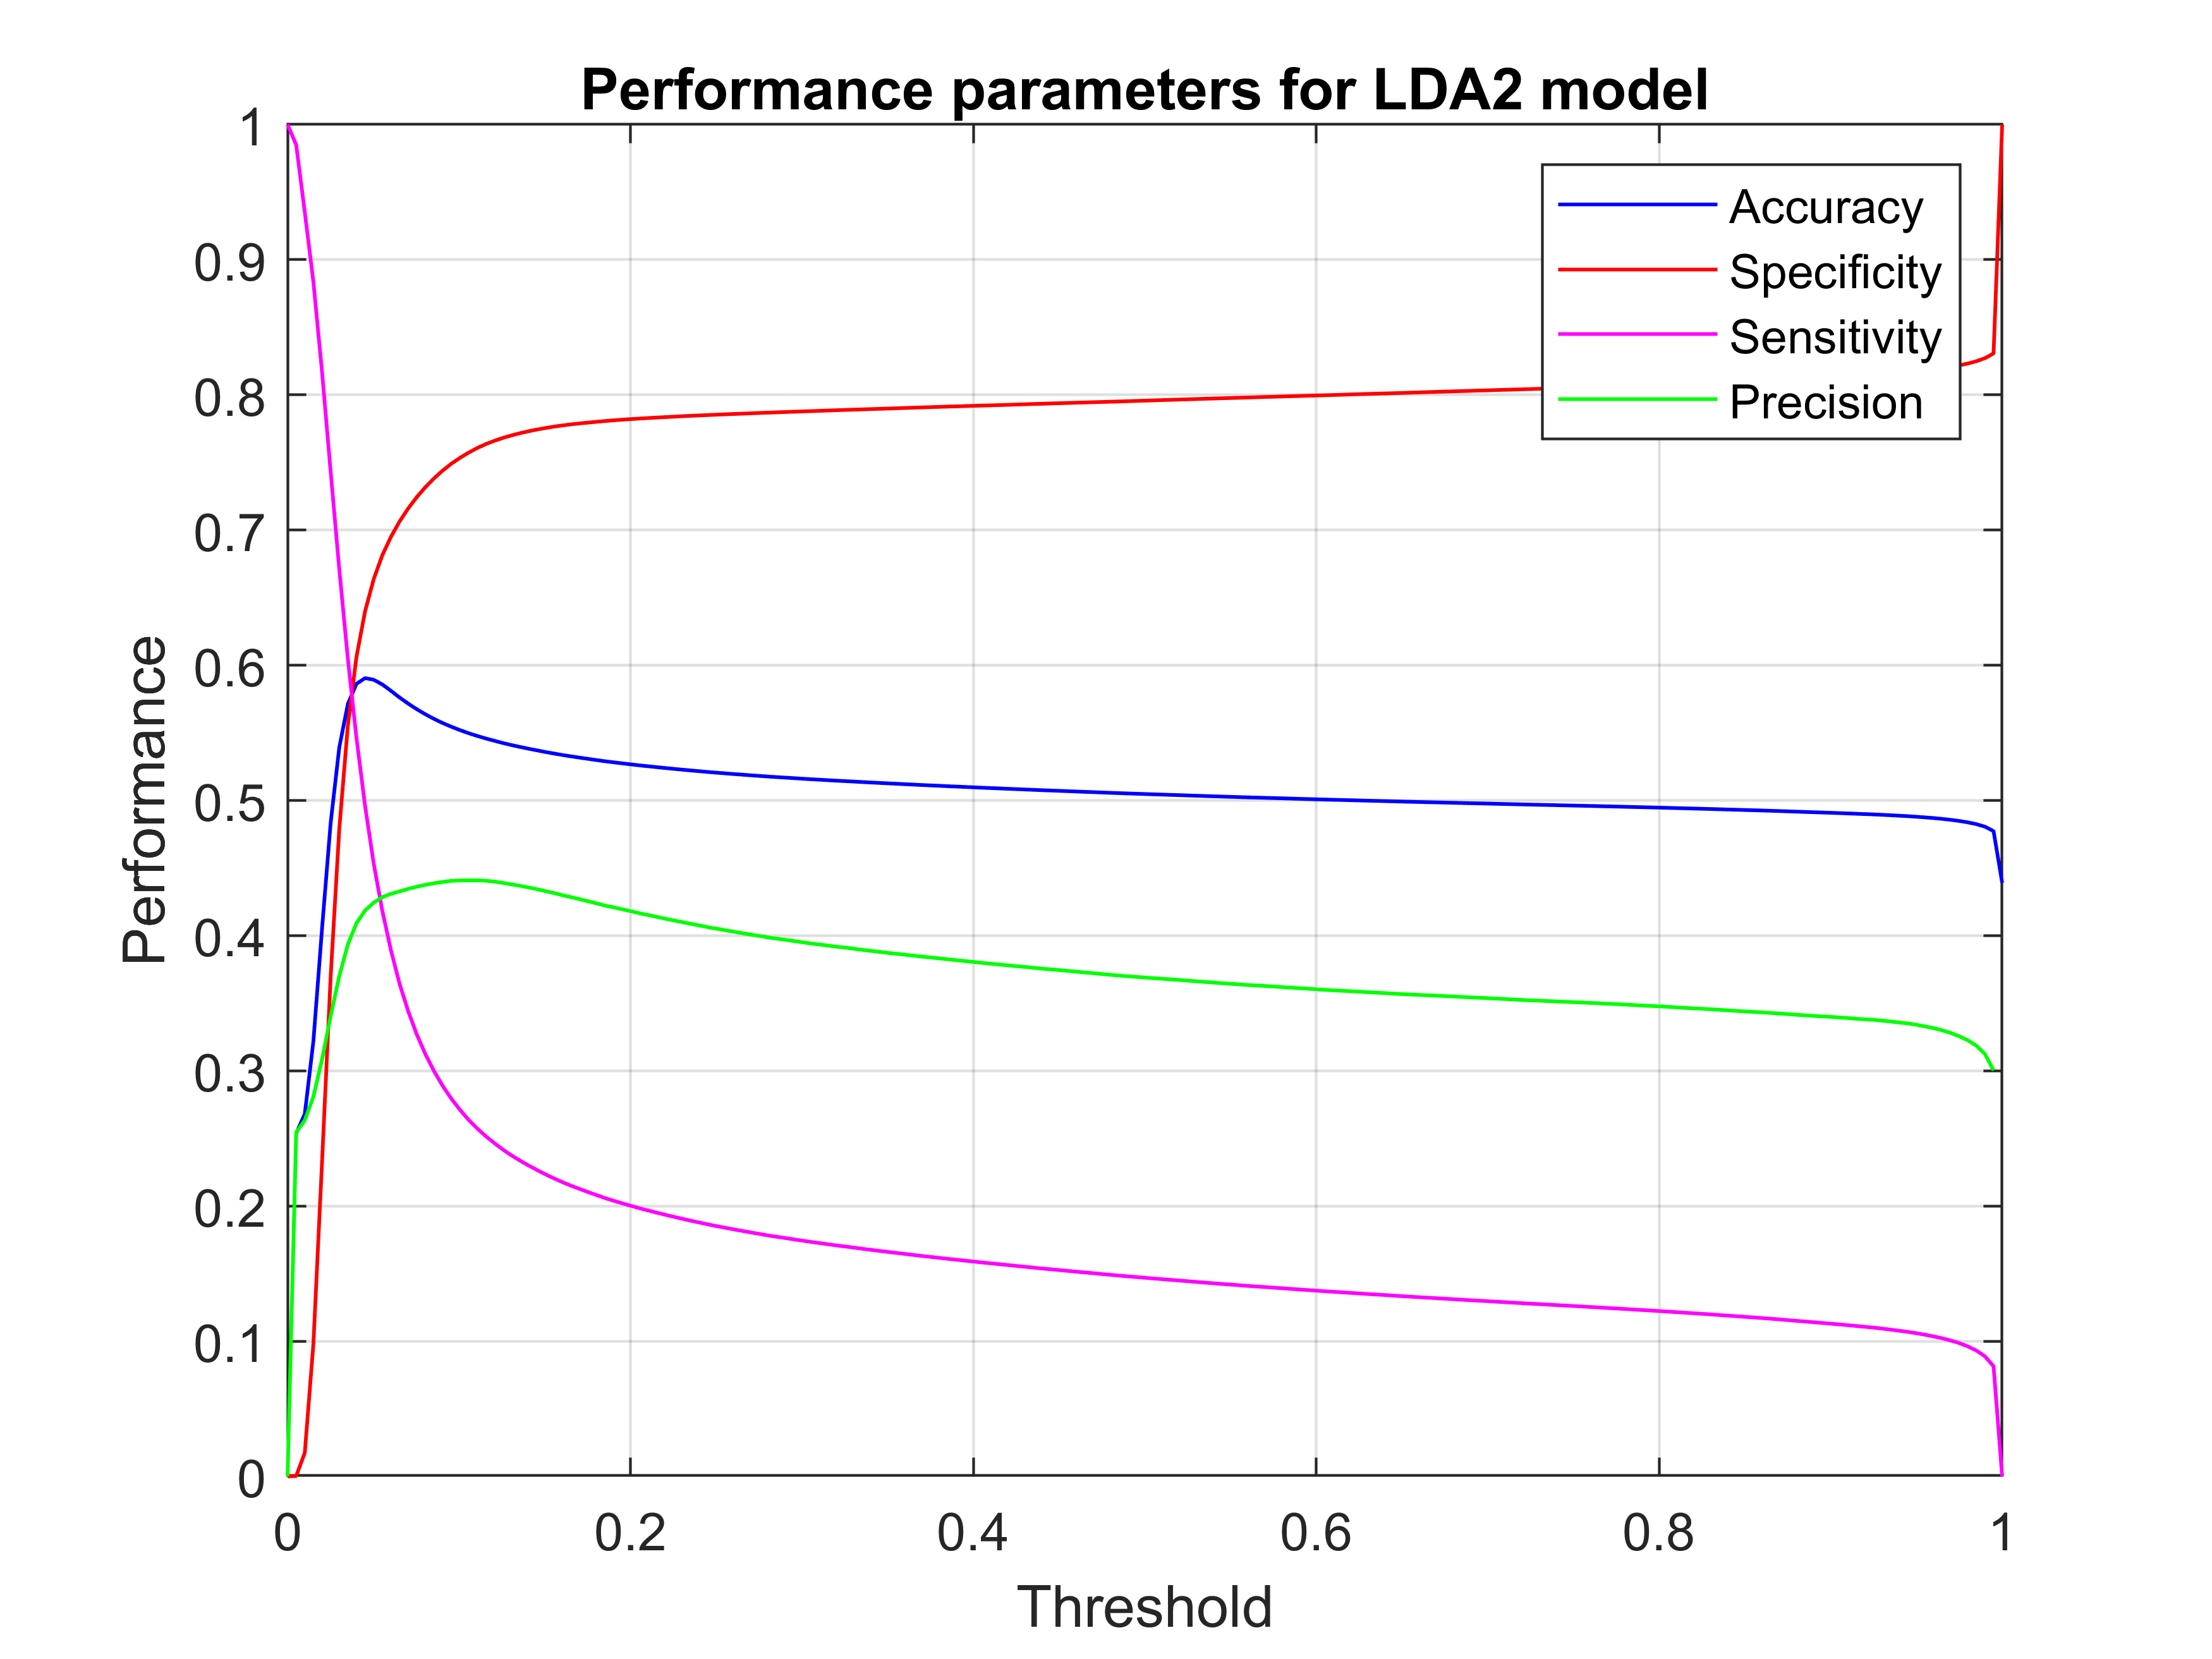

The data file committed next to this chart (first rows):
precision, sensitivity, specificity, accuracy, , , , , 
4.82E-07, 1, 0, 0, , -0.4409, 0, -1, -0.5905
0.2545, 0.985, 0.0002065, 0.2536, , -0.1864, -0.01504, -0.9998, -0.3369
0.2634, 0.9351, 0.01744, 0.2681, , -0.1775, -0.06488, -0.9826, -0.3224
0.2809, 0.8835, 0.0981, 0.322, , -0.16, -0.1165, -0.9019, -0.2685
0.3084, 0.817, 0.2324, 0.4051, , -0.1325, -0.183, -0.7676, -0.1854
0.3404, 0.7432, 0.3695, 0.4833, , -0.1005, -0.2568, -0.6305, -0.1072
0.3701, 0.6712, 0.4788, 0.5391, , -0.07082, -0.3288, -0.5212, -0.05141
0.3935, 0.6047, 0.5555, 0.5714, , -0.04739, -0.3953, -0.4445, -0.01908
0.4092, 0.5461, 0.6063, 0.5863, , -0.03171, -0.4539, -0.3937, -0.004216
0.4186, 0.4957, 0.64, 0.5905, , -0.02225, -0.5043, -0.36, 0
0.4244, 0.4532, 0.6637, 0.5892, , -0.01651, -0.5468, -0.3363, -0.001234
0.4284, 0.4183, 0.6814, 0.5858, , -0.01246, -0.5817, -0.3186, -0.004709
0.4309, 0.3891, 0.695, 0.5811, , -0.01001, -0.6109, -0.305, -0.009415
0.4327, 0.3643, 0.7064, 0.5761, , -0.008164, -0.6357, -0.2936, -0.01434
0.4346, 0.3441, 0.716, 0.5716, , -0.006324, -0.6559, -0.284, -0.01885
0.4362, 0.3269, 0.7244, 0.5675, , -0.004725, -0.6731, -0.2756, -0.02302
0.4375, 0.3122, 0.7317, 0.5637, , -0.00335, -0.6878, -0.2683, -0.02679
0.4387, 0.2997, 0.7382, 0.5603, , -0.002153, -0.7003, -0.2618, -0.03015
0.4397, 0.2888, 0.744, 0.5573, , -0.001187, -0.7112, -0.256, -0.03322
0.4405, 0.2794, 0.749, 0.5545, , -0.0003948, -0.7206, -0.251, -0.03594
0.4408, 0.2712, 0.7534, 0.552, , -0.0001176, -0.7288, -0.2466, -0.03844
0.4409, 0.2638, 0.7572, 0.5498, , 0, -0.7362, -0.2428, -0.04072
0.4409, 0.2574, 0.7606, 0.5477, , -2.33033E-05, -0.7426, -0.2394, -0.04276
0.4406, 0.2516, 0.7636, 0.5458, , -0.0002966, -0.7484, -0.2364, -0.04464
0.44, 0.2465, 0.766, 0.5441, , -0.0009472, -0.7535, -0.234, -0.04635
0.439, 0.2417, 0.7682, 0.5424, , -0.001924, -0.7583, -0.2318, -0.04804
0.4379, 0.2374, 0.77, 0.5409, , -0.002992, -0.7626, -0.23, -0.04955
0.4368, 0.2335, 0.7717, 0.5395, , -0.004076, -0.7665, -0.2283, -0.05094
0.4356, 0.2298, 0.7731, 0.5382, , -0.005332, -0.7702, -0.2269, -0.05227
0.4343, 0.2265, 0.7744, 0.537, , -0.006619, -0.7735, -0.2256, -0.05351
0.4328, 0.2232, 0.7756, 0.5357, , -0.008122, -0.7768, -0.2244, -0.05475
0.4314, 0.2202, 0.7766, 0.5346, , -0.009534, -0.7798, -0.2234, -0.05588
0.4298, 0.2173, 0.7775, 0.5335, , -0.01115, -0.7827, -0.2225, -0.05698
0.4283, 0.2148, 0.7783, 0.5325, , -0.0126, -0.7852, -0.2217, -0.05797
0.4268, 0.2124, 0.7789, 0.5316, , -0.01412, -0.7876, -0.2211, -0.05892
0.4252, 0.21, 0.7796, 0.5306, , -0.01571, -0.79, -0.2204, -0.05985
0.4236, 0.2077, 0.7802, 0.5297, , -0.01727, -0.7923, -0.2198, -0.06076
0.422, 0.2055, 0.7807, 0.5288, , -0.0189, -0.7945, -0.2193, -0.06164
0.4207, 0.2036, 0.7812, 0.5281, , -0.02024, -0.7964, -0.2188, -0.06241
0.4193, 0.2017, 0.7817, 0.5273, , -0.02163, -0.7983, -0.2183, -0.06318
0.4178, 0.1998, 0.7821, 0.5266, , -0.02311, -0.8002, -0.2179, -0.06392
0.4163, 0.1981, 0.7825, 0.5258, , -0.02456, -0.8019, -0.2175, -0.06465
0.415, 0.1965, 0.7829, 0.5252, , -0.02588, -0.8035, -0.2171, -0.0653
0.4137, 0.1948, 0.7833, 0.5245, , -0.02724, -0.8052, -0.2167, -0.06597
0.4123, 0.1932, 0.7836, 0.5239, , -0.0286, -0.8068, -0.2164, -0.06662
0.411, 0.1917, 0.7839, 0.5232, , -0.0299, -0.8083, -0.2161, -0.06724
0.4097, 0.1902, 0.7843, 0.5226, , -0.03117, -0.8098, -0.2157, -0.06784
0.4085, 0.1888, 0.7846, 0.5221, , -0.03244, -0.8112, -0.2154, -0.06843
0.4072, 0.1875, 0.7849, 0.5215, , -0.03366, -0.8125, -0.2151, -0.06899
0.406, 0.1861, 0.7851, 0.5209, , -0.03492, -0.8139, -0.2149, -0.06955
0.4049, 0.1849, 0.7854, 0.5204, , -0.03601, -0.8151, -0.2146, -0.07006
0.4037, 0.1836, 0.7857, 0.5199, , -0.03715, -0.8164, -0.2143, -0.07057
0.4026, 0.1825, 0.7859, 0.5194, , -0.03825, -0.8175, -0.2141, -0.07106
0.4015, 0.1813, 0.7862, 0.5189, , -0.03937, -0.8187, -0.2138, -0.07155
0.4005, 0.1802, 0.7864, 0.5185, , -0.0404, -0.8198, -0.2136, -0.07202
0.3995, 0.1791, 0.7867, 0.518, , -0.04135, -0.8209, -0.2133, -0.07245
0.3984, 0.1779, 0.7869, 0.5175, , -0.04249, -0.8221, -0.2131, -0.07293
0.3976, 0.177, 0.7871, 0.5172, , -0.04331, -0.823, -0.2129, -0.07331
0.3967, 0.1761, 0.7874, 0.5168, , -0.04419, -0.8239, -0.2126, -0.07371
0.3958, 0.1751, 0.7876, 0.5164, , -0.04512, -0.8249, -0.2124, -0.07411
... 140 more rows
